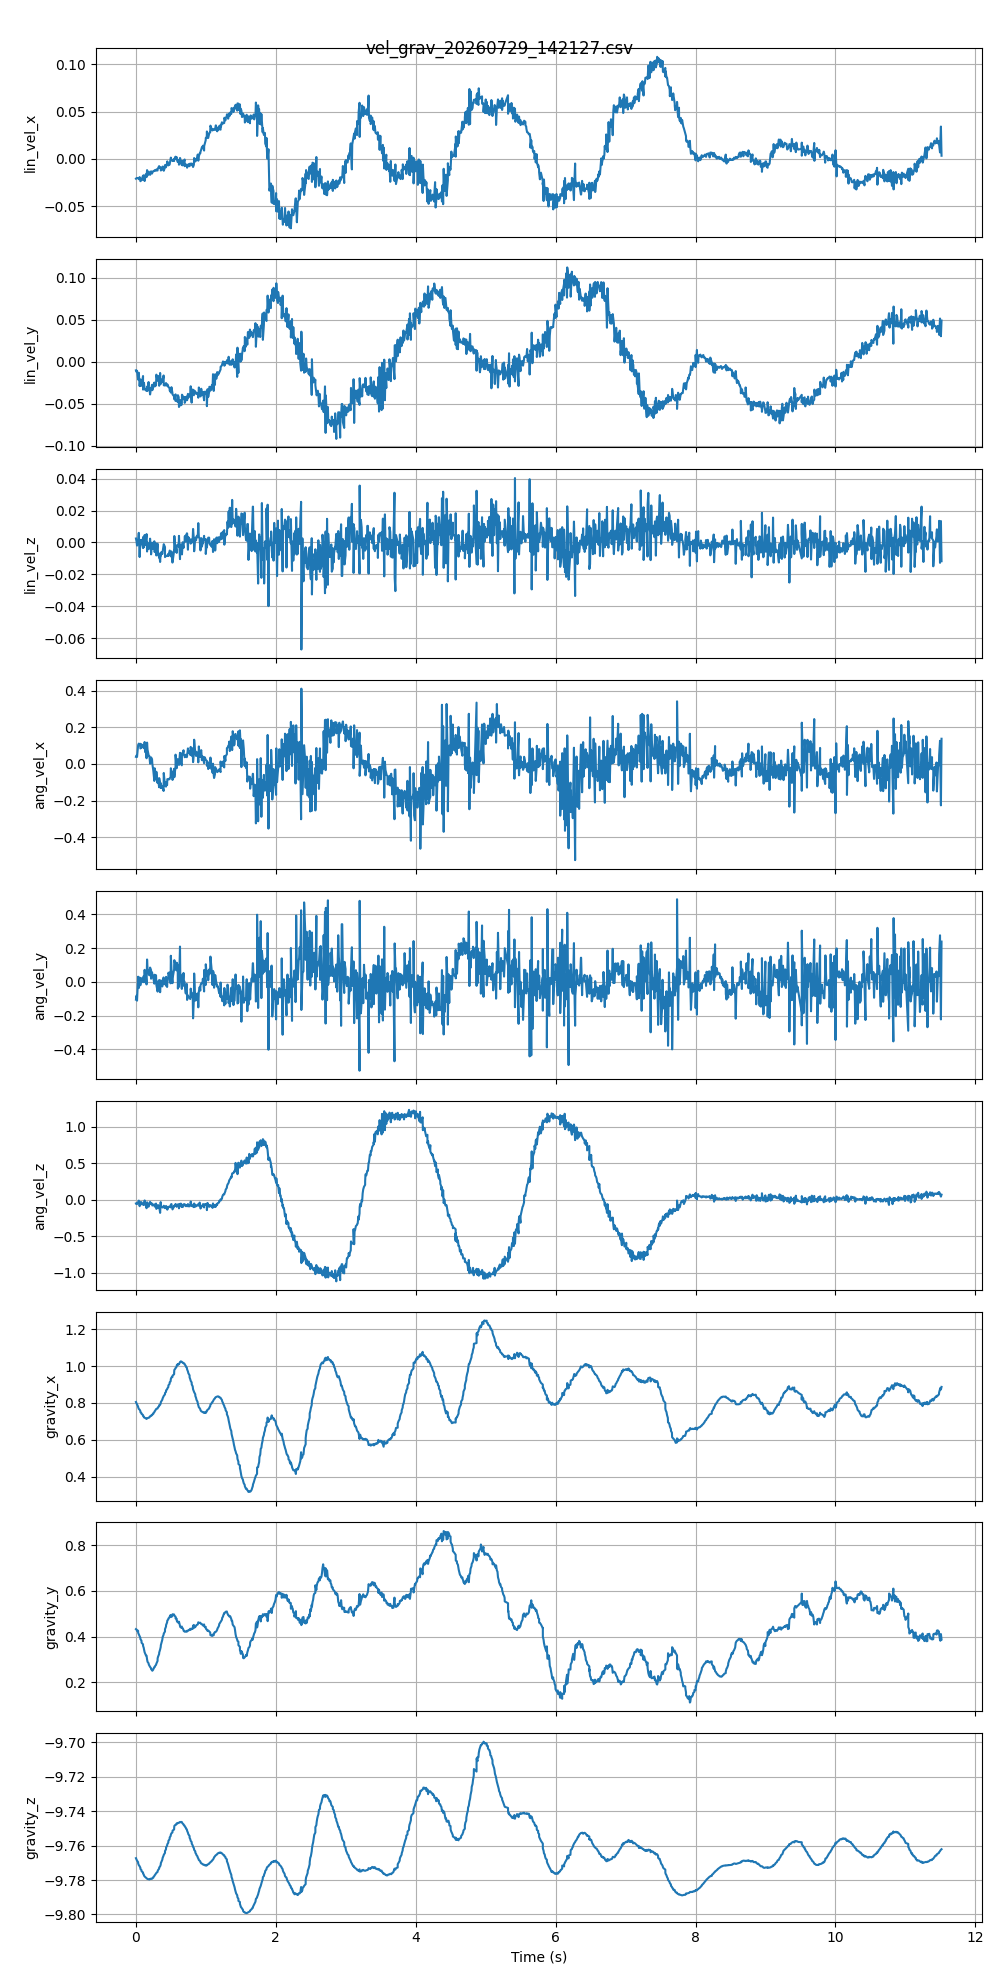

The table this chart was drawn from, first rows:
timestamp, lin_vel_x, lin_vel_y, lin_vel_z, ang_vel_x, ang_vel_y, ang_vel_z, gravity_x, gravity_y, gravity_z
1785345688, -0.02109, -0.01034, 0.002468, 0.03882, -0.1053, -0.04956, 0.805, 0.4328, -9.767
1785345688, -0.02044, -0.01233, 0.000514, 0.04673, -0.08117, -0.04569, 0.7967, 0.4305, -9.768
1785345688, -0.02038, -0.01084, -0.001978, 0.03803, -0.1112, -0.0577, 0.7919, 0.4246, -9.769
1785345688, -0.02037, -0.02138, 0.001634, 0.1034, 0.03063, -0.03612, 0.7804, 0.4261, -9.77
1785345688, -0.02037, -0.02138, 0.001634, 0.1034, 0.03063, -0.03612, 0.7768, 0.4166, -9.77
1785345688, -0.02162, -0.0132, 0.006024, 0.1113, -0.03659, -0.01019, 0.7674, 0.4102, -9.771
1785345688, -0.01938, -0.02913, -0.009168, 0.1023, 0.02547, -0.08712, 0.7634, 0.4015, -9.772
1785345688, -0.02251, -0.02123, 0.001442, 0.1103, -0.02025, -0.03329, 0.7554, 0.3945, -9.773
1785345688, -0.02376, -0.02871, -0.001422, 0.08474, -0.01235, -0.07102, 0.7495, 0.3892, -9.774
1785345688, -0.0225, -0.02873, 0.001637, 0.08929, 0.005363, -0.03297, 0.7447, 0.3823, -9.774
1785345688, -0.02214, -0.02763, 0.001390, 0.1067, 0.02167, -0.04438, 0.7402, 0.3731, -9.775
1785345688, -0.01783, -0.01714, -0.003537, 0.09778, -0.001515, -0.06642, 0.7344, 0.3662, -9.776
1785345688, -0.02225, -0.03332, 0.003317, 0.09082, -0.001579, -0.06516, 0.729, 0.3598, -9.776
1785345688, -0.01767, -0.02837, 0.001288, 0.09188, 0.03511, -0.04574, 0.7263, 0.3509, -9.777
1785345688, -0.01977, -0.02528, -0.003032, 0.08591, -0.001821, -0.06687, 0.7212, 0.3449, -9.777
1785345688, -0.02356, -0.03308, 0.004662, 0.1199, 0.07126, -0.008538, 0.7196, 0.3315, -9.778
1785345688, -0.01787, -0.03323, -0.001569, 0.06431, 0.03129, -0.0656, 0.7183, 0.3252, -9.778
1785345688, -0.01633, -0.0343, 0.001859, 0.08334, 0.02834, -0.05569, 0.7157, 0.3175, -9.779
1785345688, -0.01947, -0.03478, 0.005239, 0.03119, -0.01518, -0.1148, 0.7129, 0.3168, -9.779
1785345688, -0.01202, -0.02974, -0.005686, 0.1167, 0.1326, -0.03375, 0.7162, 0.3002, -9.779
1785345688, -0.0177, -0.0347, -0.000199, 0.07789, 0.07903, -0.04687, 0.7178, 0.2898, -9.779
1785345688, -0.01454, -0.0243, -0.001905, 0.05033, 0.0533, -0.09458, 0.7191, 0.2834, -9.779
1785345688, -0.01364, -0.03101, -0.004044, 0.04342, 0.04708, -0.05482, 0.7203, 0.2777, -9.78
1785345688, -0.01493, -0.03147, -0.002546, 0.04285, 0.03857, -0.05758, 0.7209, 0.2725, -9.78
1785345688, -0.01702, -0.03911, 0.002364, 0.001303, 0.08478, -0.0276, 0.7274, 0.2675, -9.779
1785345688, -0.01422, -0.03134, -0.006182, 0.03027, 0.06962, -0.06005, 0.7311, 0.2615, -9.779
1785345688, -0.01324, -0.03316, -0.007484, 0.03591, 0.01884, -0.05092, 0.7306, 0.2579, -9.779
1785345688, -0.01565, -0.02765, -0.000179, 0.02476, 0.05666, -0.05138, 0.7336, 0.253, -9.779
1785345688, -0.01459, -0.03399, -0.001158, 0.001040, 0.04539, -0.0774, 0.7372, 0.2508, -9.779
1785345688, -0.01303, -0.02788, -0.004181, -0.03695, 0.02296, -0.06858, 0.7405, 0.2563, -9.779
1785345688, -0.01303, -0.02788, -0.004181, -0.03695, 0.02296, -0.06858, 0.7447, 0.2583, -9.778
1785345688, -0.01302, -0.02491, 0.000727, -0.09297, -0.0105, -0.06258, 0.7496, 0.2665, -9.778
1785345688, -0.01214, -0.02965, -0.006039, -0.02356, 0.04233, -0.09227, 0.7546, 0.2665, -9.777
1785345688, -0.01198, -0.02585, -0.003789, -0.06061, -0.006528, -0.08489, 0.7579, 0.2721, -9.777
1785345688, -0.01258, -0.02851, -0.000614, -0.08096, 0.0392, -0.05072, 0.766, 0.2763, -9.776
1785345688, -0.01138, -0.01549, -0.008159, -0.04271, -0.0181, -0.1241, 0.7675, 0.2817, -9.776
1785345688, -0.01246, -0.02274, -0.000791, -0.1039, -0.0547, -0.1013, 0.7698, 0.2937, -9.775
1785345688, -0.01093, -0.02218, -0.002332, -0.09234, -0.05763, -0.09403, 0.7712, 0.305, -9.775
1785345688, -0.01015, -0.01705, -0.006429, -0.08109, 0.002835, -0.07163, 0.7765, 0.3116, -9.774
1785345688, -0.007771, -0.02387, -0.009580, -0.1275, -0.0313, -0.1131, 0.7821, 0.3241, -9.773
1785345688, -0.009173, -0.02873, -0.007244, -0.07759, 0.01109, -0.09306, 0.7879, 0.3301, -9.773
1785345688, -0.009914, -0.01349, -0.01226, -0.1103, -0.06132, -0.1784, 0.7903, 0.3437, -9.772
1785345688, -0.008966, -0.02669, -0.006488, -0.1313, -0.01182, -0.03095, 0.7974, 0.3546, -9.771
1785345688, -0.01239, -0.02309, -0.008240, -0.1054, 0.008669, -0.09864, 0.8047, 0.3629, -9.77
1785345688, -0.01182, -0.02457, -0.006013, -0.132, -0.01242, -0.09114, 0.812, 0.3744, -9.769
1785345688, -0.01067, -0.02075, -0.007256, -0.1221, -0.02709, -0.1044, 0.8176, 0.3863, -9.768
1785345688, -0.008247, -0.02368, -0.005803, -0.1286, -0.01262, -0.103, 0.8247, 0.3977, -9.767
1785345688, -0.008688, -0.01646, -0.002024, -0.1477, 0.02613, -0.1025, 0.836, 0.4081, -9.766
1785345688, -0.0127, -0.02819, -0.001098, -0.04932, -0.013, -0.0808, 0.8382, 0.4134, -9.765
1785345688, -0.008928, -0.02682, -0.002922, -0.117, 0.0143, -0.1011, 0.8466, 0.4223, -9.764
1785345688, -0.006642, -0.0286, -0.009208, -0.1192, -0.002911, -0.1149, 0.8539, 0.4325, -9.763
1785345688, -0.009015, -0.02549, -0.008554, -0.1239, -0.02284, -0.09337, 0.86, 0.4441, -9.762
1785345688, -0.008339, -0.02679, -0.008466, -0.09903, 0.02957, -0.08392, 0.8685, 0.4505, -9.761
1785345688, -0.004529, -0.02884, -0.008391, -0.1161, -0.03015, -0.1099, 0.8736, 0.4621, -9.76
1785345688, -0.002746, -0.02694, -0.008519, -0.08311, -0.006762, -0.1349, 0.8784, 0.4701, -9.759
1785345688, -0.007060, -0.02956, -0.007174, -0.08273, 0.02985, -0.09534, 0.886, 0.4754, -9.758
1785345688, -0.006535, -0.03033, -0.008466, -0.08407, 0.05452, -0.09748, 0.8955, 0.4793, -9.757
1785345688, -0.006200, -0.03153, -0.005454, -0.0834, 0.03556, -0.09766, 0.9035, 0.4843, -9.756
1785345688, -0.005453, -0.03465, -0.005083, -0.07804, 0.05573, -0.09199, 0.9127, 0.4876, -9.755
1785345688, -0.000542, -0.03456, -0.008008, -0.0726, -0.008623, -0.1029, 0.9168, 0.4946, -9.755
... 1,323 more rows
